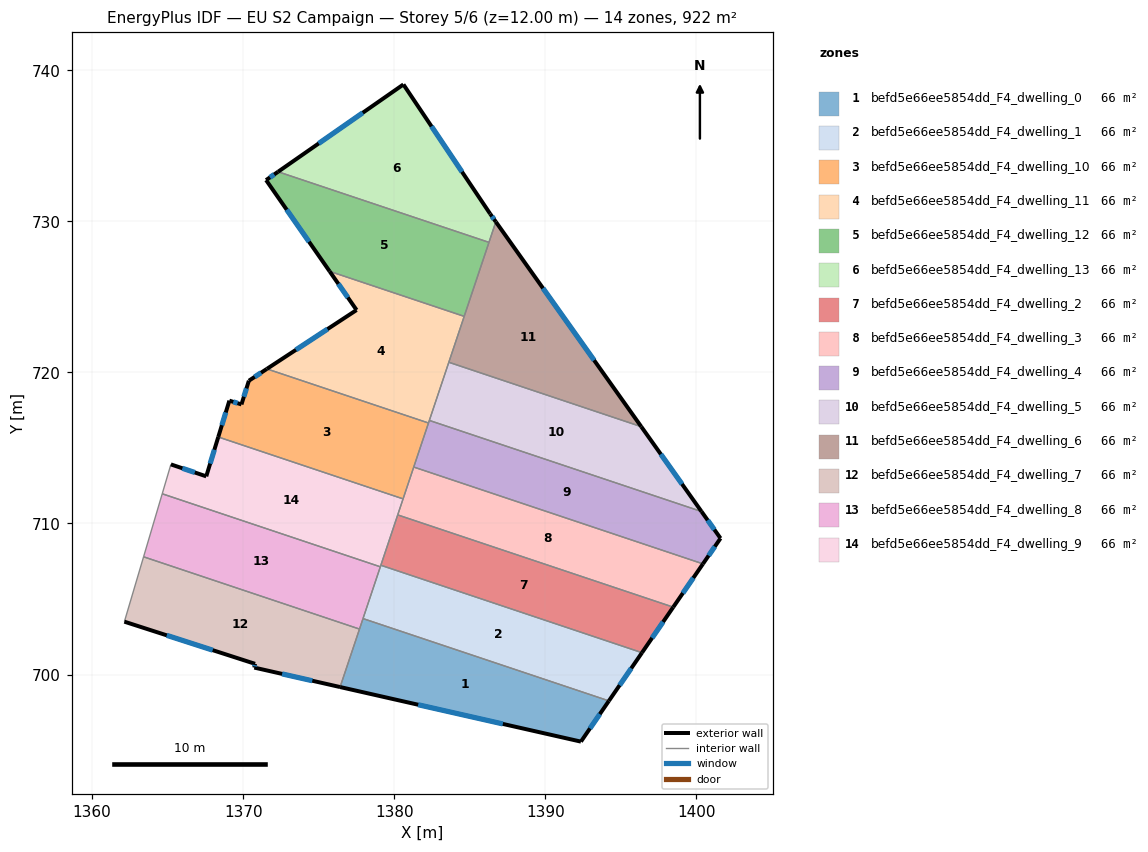
=== STOREY PLAN SPEC (per zone: floor XY polygon, exterior-wall plan segments, windows/doors) ===
zone 1: befd5e66ee5854dd_F4_dwelling_0  (65.9 m²)
  floor: (1394.21, 698.26) (1392.36, 695.56) (1376.42, 699.17) (1377.93, 703.70)
  exterior wall: (1392.36, 695.56) – (1394.21, 698.26)  [3.3 m]
    window: (1392.96, 696.43) – (1393.61, 697.38)  [1.2 m²]
  exterior wall: (1376.42, 699.17) – (1392.36, 695.56)  [16.3 m]
    window: (1381.58, 698.00) – (1387.19, 696.73)  [6.1 m²]
  interior walls: 3
zone 2: befd5e66ee5854dd_F4_dwelling_1  (65.8 m²)
  floor: (1396.40, 701.45) (1394.21, 698.26) (1377.93, 703.70) (1379.11, 707.23)
  exterior wall: (1394.21, 698.26) – (1396.40, 701.45)  [3.9 m]
    window: (1394.92, 699.29) – (1395.69, 700.41)  [1.4 m²]
  interior walls: 4
zone 3: befd5e66ee5854dd_F4_dwelling_10  (65.8 m²)
  floor: (1382.27, 716.65) (1380.58, 711.63) (1368.35, 715.72) (1369.09, 718.13) (1369.89, 717.88) (1370.38, 719.45) (1371.57, 720.23)
  exterior wall: (1371.57, 720.23) – (1370.38, 719.45)  [1.4 m]
    window: (1371.18, 719.98) – (1370.76, 719.70)  [0.5 m²]
  exterior wall: (1369.09, 718.13) – (1368.35, 715.72)  [2.5 m]
    window: (1368.85, 717.35) – (1368.59, 716.50)  [0.9 m²]
  exterior wall: (1369.89, 717.88) – (1369.09, 718.13)  [0.8 m]
    window: (1369.63, 717.96) – (1369.35, 718.05)  [0.3 m²]
  exterior wall: (1370.38, 719.45) – (1369.89, 717.88)  [1.6 m]
    window: (1370.22, 718.94) – (1370.04, 718.39)  [0.6 m²]
  interior walls: 4
zone 4: befd5e66ee5854dd_F4_dwelling_11  (65.9 m²)
  floor: (1384.63, 723.71) (1382.27, 716.65) (1371.57, 720.23) (1377.51, 724.13) (1375.72, 726.69)
  exterior wall: (1377.51, 724.13) – (1371.57, 720.23)  [7.1 m]
    window: (1375.58, 722.86) – (1373.49, 721.49)  [2.6 m²]
  exterior wall: (1375.72, 726.69) – (1377.51, 724.13)  [3.1 m]
    window: (1376.30, 725.86) – (1376.93, 724.96)  [1.2 m²]
  interior walls: 5
zone 5: befd5e66ee5854dd_F4_dwelling_12  (65.8 m²)
  floor: (1386.27, 728.61) (1384.63, 723.71) (1375.72, 726.69) (1371.52, 732.73) (1372.31, 733.28)
  exterior wall: (1371.52, 732.73) – (1375.72, 726.69)  [7.4 m]
    window: (1372.88, 730.77) – (1374.36, 728.65)  [2.7 m²]
  exterior wall: (1372.31, 733.28) – (1371.52, 732.73)  [1.0 m]
    window: (1372.05, 733.10) – (1371.77, 732.91)  [0.4 m²]
  interior walls: 3
zone 6: befd5e66ee5854dd_F4_dwelling_13  (65.9 m²)
  floor: (1380.61, 739.06) (1386.35, 730.50) (1386.72, 729.97) (1386.27, 728.61) (1372.31, 733.28)
  exterior wall: (1380.61, 739.06) – (1372.31, 733.28)  [10.1 m]
    window: (1377.92, 737.18) – (1375.00, 735.15)  [3.8 m²]
  exterior wall: (1386.35, 730.50) – (1380.61, 739.06)  [10.3 m]
    window: (1384.49, 733.27) – (1382.47, 736.28)  [3.8 m²]
  exterior wall: (1386.72, 729.97) – (1386.35, 730.50)  [0.7 m]
    window: (1386.60, 730.14) – (1386.47, 730.33)  [0.2 m²]
  interior walls: 2
zone 7: befd5e66ee5854dd_F4_dwelling_2  (65.8 m²)
  floor: (1398.47, 704.46) (1396.40, 701.45) (1379.11, 707.23) (1380.23, 710.57)
  exterior wall: (1396.40, 701.45) – (1398.47, 704.46)  [3.7 m]
    window: (1397.07, 702.42) – (1397.80, 703.48)  [1.4 m²]
  interior walls: 3
zone 8: befd5e66ee5854dd_F4_dwelling_3  (65.8 m²)
  floor: (1400.43, 707.33) (1398.47, 704.46) (1380.23, 710.57) (1381.29, 713.73)
  exterior wall: (1398.47, 704.46) – (1400.43, 707.33)  [3.5 m]
    window: (1399.10, 705.39) – (1399.80, 706.40)  [1.3 m²]
  interior walls: 4
zone 9: befd5e66ee5854dd_F4_dwelling_4  (65.9 m²)
  floor: (1400.34, 710.79) (1401.60, 709.02) (1400.43, 707.33) (1381.29, 713.73) (1382.32, 716.82)
  exterior wall: (1401.60, 709.02) – (1400.34, 710.79)  [2.2 m]
    window: (1401.19, 709.59) – (1400.75, 710.21)  [0.8 m²]
  exterior wall: (1400.43, 707.33) – (1401.60, 709.02)  [2.1 m]
    window: (1400.81, 707.87) – (1401.22, 708.47)  [0.8 m²]
  interior walls: 4
zone 10: befd5e66ee5854dd_F4_dwelling_5  (65.8 m²)
  floor: (1396.35, 716.41) (1400.34, 710.79) (1382.32, 716.82) (1383.61, 720.67)
  exterior wall: (1400.34, 710.79) – (1396.35, 716.41)  [6.9 m]
    window: (1399.05, 712.61) – (1397.64, 714.59)  [2.6 m²]
  interior walls: 3
zone 11: befd5e66ee5854dd_F4_dwelling_6  (65.8 m²)
  floor: (1386.72, 729.97) (1396.35, 716.41) (1383.61, 720.67)
  exterior wall: (1396.35, 716.41) – (1386.72, 729.97)  [16.6 m]
    window: (1393.23, 720.80) – (1389.84, 725.57)  [6.2 m²]
  interior walls: 4
zone 12: befd5e66ee5854dd_F4_dwelling_7  (65.8 m²)
  floor: (1377.70, 703.01) (1376.42, 699.17) (1370.74, 700.46) (1370.79, 700.71) (1362.14, 703.50) (1363.41, 707.79)
  exterior wall: (1362.14, 703.50) – (1370.79, 700.71)  [9.1 m]
    window: (1364.94, 702.59) – (1367.98, 701.61)  [3.4 m²]
  exterior wall: (1370.74, 700.46) – (1376.42, 699.17)  [5.8 m]
    window: (1372.58, 700.04) – (1374.57, 699.59)  [2.2 m²]
  exterior wall: (1370.79, 700.71) – (1370.74, 700.46)  [0.3 m]
    window: (1370.77, 700.63) – (1370.75, 700.54)  [0.1 m²]
  interior walls: 3
zone 13: befd5e66ee5854dd_F4_dwelling_8  (65.8 m²)
  floor: (1379.08, 707.13) (1377.70, 703.01) (1363.41, 707.79) (1364.64, 711.96)
  interior walls: 5
zone 14: befd5e66ee5854dd_F4_dwelling_9  (65.9 m²)
  floor: (1380.58, 711.63) (1379.08, 707.13) (1364.64, 711.96) (1365.22, 713.91) (1367.56, 713.12) (1368.35, 715.72)
  exterior wall: (1367.56, 713.12) – (1365.22, 713.91)  [2.5 m]
    window: (1366.80, 713.38) – (1365.97, 713.65)  [0.9 m²]
  exterior wall: (1368.35, 715.72) – (1367.56, 713.12)  [2.7 m]
    window: (1368.09, 714.88) – (1367.81, 713.96)  [1.0 m²]
  interior walls: 6

=== DERIVED (storey summary) ===
Building: EU S2 Campaign
Storey: 5 of 6  (floor level z = 12.00 m)
Storey gross floor area: 921.9 m²
Zones on this storey: 14
  - befd5e66ee5854dd_F4_dwelling_0: floor 65.9 m²; exterior wall 19.6 m (58.8 m²); 2 window(s) 7.3 m²; WWR 12.4%
  - befd5e66ee5854dd_F4_dwelling_1: floor 65.8 m²; exterior wall 3.9 m (11.6 m²); 1 window(s) 1.4 m²; WWR 12.4%
  - befd5e66ee5854dd_F4_dwelling_10: floor 65.8 m²; exterior wall 6.4 m (19.3 m²); 4 window(s) 2.4 m²; WWR 12.4%
  - befd5e66ee5854dd_F4_dwelling_11: floor 65.9 m²; exterior wall 10.2 m (30.7 m²); 2 window(s) 3.8 m²; WWR 12.4%
  - befd5e66ee5854dd_F4_dwelling_12: floor 65.8 m²; exterior wall 8.3 m (25.0 m²); 2 window(s) 3.1 m²; WWR 12.4%
  - befd5e66ee5854dd_F4_dwelling_13: floor 65.9 m²; exterior wall 21.1 m (63.2 m²); 3 window(s) 7.8 m²; WWR 12.4%
  - befd5e66ee5854dd_F4_dwelling_2: floor 65.8 m²; exterior wall 3.7 m (11.0 m²); 1 window(s) 1.4 m²; WWR 12.4%
  - befd5e66ee5854dd_F4_dwelling_3: floor 65.8 m²; exterior wall 3.5 m (10.4 m²); 1 window(s) 1.3 m²; WWR 12.4%
  - befd5e66ee5854dd_F4_dwelling_4: floor 65.9 m²; exterior wall 4.2 m (12.7 m²); 2 window(s) 1.6 m²; WWR 12.4%
  - befd5e66ee5854dd_F4_dwelling_5: floor 65.8 m²; exterior wall 6.9 m (20.7 m²); 1 window(s) 2.6 m²; WWR 12.4%
  - befd5e66ee5854dd_F4_dwelling_6: floor 65.8 m²; exterior wall 16.6 m (49.9 m²); 1 window(s) 6.2 m²; WWR 12.4%
  - befd5e66ee5854dd_F4_dwelling_7: floor 65.8 m²; exterior wall 15.2 m (45.5 m²); 3 window(s) 5.6 m²; WWR 12.4%
  - befd5e66ee5854dd_F4_dwelling_8: floor 65.8 m²
  - befd5e66ee5854dd_F4_dwelling_9: floor 65.9 m²; exterior wall 5.2 m (15.6 m²); 2 window(s) 1.9 m²; WWR 12.4%
Zone adjacency (shared interzone walls):
  - befd5e66ee5854dd_F4_dwelling_0 ↔ befd5e66ee5854dd_F4_dwelling_1
  - befd5e66ee5854dd_F4_dwelling_0 ↔ befd5e66ee5854dd_F4_dwelling_7
  - befd5e66ee5854dd_F4_dwelling_0 ↔ befd5e66ee5854dd_F4_dwelling_8
  - befd5e66ee5854dd_F4_dwelling_1 ↔ befd5e66ee5854dd_F4_dwelling_2
  - befd5e66ee5854dd_F4_dwelling_1 ↔ befd5e66ee5854dd_F4_dwelling_8
  - befd5e66ee5854dd_F4_dwelling_1 ↔ befd5e66ee5854dd_F4_dwelling_9
  - befd5e66ee5854dd_F4_dwelling_10 ↔ befd5e66ee5854dd_F4_dwelling_11
  - befd5e66ee5854dd_F4_dwelling_10 ↔ befd5e66ee5854dd_F4_dwelling_3
  - befd5e66ee5854dd_F4_dwelling_10 ↔ befd5e66ee5854dd_F4_dwelling_4
  - befd5e66ee5854dd_F4_dwelling_10 ↔ befd5e66ee5854dd_F4_dwelling_9
  - befd5e66ee5854dd_F4_dwelling_11 ↔ befd5e66ee5854dd_F4_dwelling_12
  - befd5e66ee5854dd_F4_dwelling_11 ↔ befd5e66ee5854dd_F4_dwelling_4
  - befd5e66ee5854dd_F4_dwelling_11 ↔ befd5e66ee5854dd_F4_dwelling_5
  - befd5e66ee5854dd_F4_dwelling_11 ↔ befd5e66ee5854dd_F4_dwelling_6
  - befd5e66ee5854dd_F4_dwelling_12 ↔ befd5e66ee5854dd_F4_dwelling_13
  - befd5e66ee5854dd_F4_dwelling_12 ↔ befd5e66ee5854dd_F4_dwelling_6
  - befd5e66ee5854dd_F4_dwelling_13 ↔ befd5e66ee5854dd_F4_dwelling_6
  - befd5e66ee5854dd_F4_dwelling_2 ↔ befd5e66ee5854dd_F4_dwelling_3
  - befd5e66ee5854dd_F4_dwelling_2 ↔ befd5e66ee5854dd_F4_dwelling_9
  - befd5e66ee5854dd_F4_dwelling_3 ↔ befd5e66ee5854dd_F4_dwelling_4
  - befd5e66ee5854dd_F4_dwelling_3 ↔ befd5e66ee5854dd_F4_dwelling_9
  - befd5e66ee5854dd_F4_dwelling_4 ↔ befd5e66ee5854dd_F4_dwelling_5
  - befd5e66ee5854dd_F4_dwelling_5 ↔ befd5e66ee5854dd_F4_dwelling_6
  - befd5e66ee5854dd_F4_dwelling_7 ↔ befd5e66ee5854dd_F4_dwelling_8
  - befd5e66ee5854dd_F4_dwelling_8 ↔ befd5e66ee5854dd_F4_dwelling_9